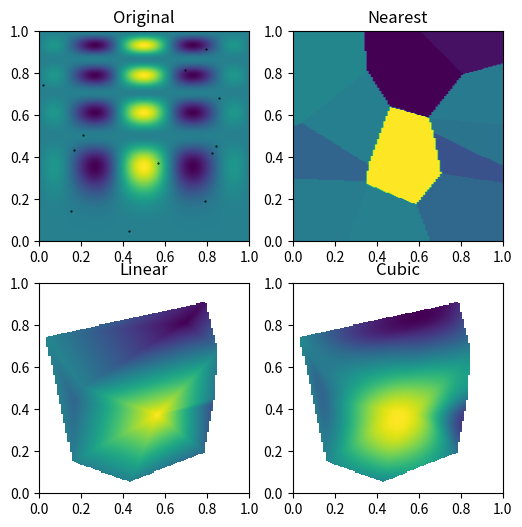

This chart was generated by the following Python code:
__author__ = 'anirudha'
import numpy as np
from scipy.interpolate import griddata
import matplotlib.pyplot as plt

def func(x, y):
    return x*(1-x)*np.cos(4*np.pi*x) * np.sin(4*np.pi*y**2)**2

grid_x, grid_y = np.mgrid[0:1:100j, 0:1:200j]
points = np.random.rand(12, 2)
values = func(points[:,0], points[:,1])
grid_z0 = griddata(points, values, (grid_x, grid_y), method='nearest')
grid_z1 = griddata(points, values, (grid_x, grid_y), method='linear')
grid_z2 = griddata(points, values, (grid_x, grid_y), method='cubic')
print(grid_z0.shape)
plt.subplot(221)
plt.imshow(func(grid_x, grid_y).T, extent=(0,1,0,1), origin='lower')
plt.plot(points[:,0], points[:,1], 'k.', ms=1)
plt.title('Original')
plt.subplot(222)
plt.imshow(grid_z0.T, extent=(0,1,0,1), origin='lower')
plt.title('Nearest')
plt.subplot(223)
plt.imshow(grid_z1.T, extent=(0,1,0,1), origin='lower')
plt.title('Linear')
plt.subplot(224)
plt.imshow(grid_z2.T, extent=(0,1,0,1), origin='lower')
plt.title('Cubic')
plt.gcf().set_size_inches(6, 6)
plt.show()